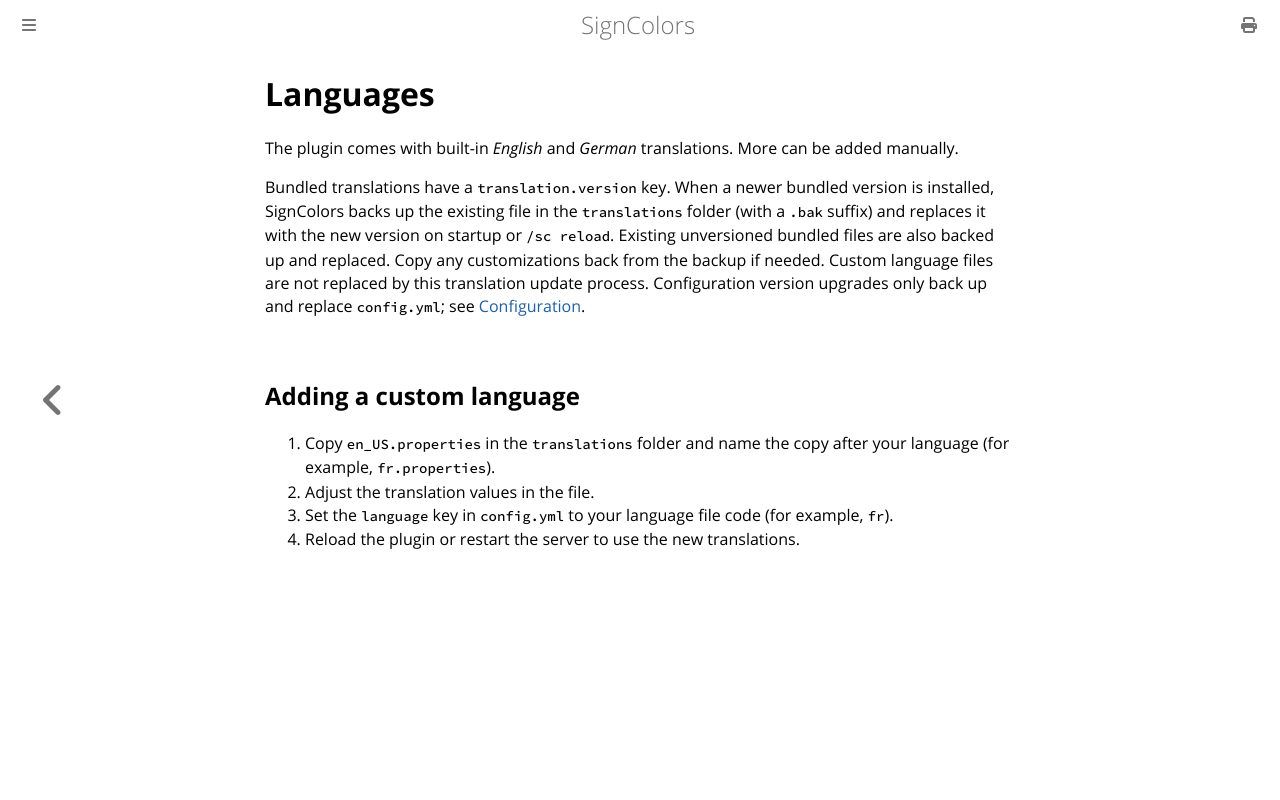

repository: kodehat/signcolors · page: languages.html · generator: mdbook

# Languages

The plugin comes with built-in *English* and *German* translations. More can be added manually.

Bundled translations have a `translation.version` key. When a newer bundled version is installed, SignColors backs up the existing file in the `translations` folder (with a `.bak` suffix) and replaces it with the new version on startup or `/sc reload`. Existing unversioned bundled files are also backed up and replaced. Copy any customizations back from the backup if needed. Custom language files are not replaced by this translation update process. Configuration version upgrades only back up and replace `config.yml`; see [Configuration](configuration.md).

## Adding a custom language

1. Copy `en_US.properties` in the `translations` folder and name the copy after your language (for example, `fr.properties`).
2. Adjust the translation values in the file.
3. Set the `language` key in `config.yml` to your language file code (for example, `fr`).
4. Reload the plugin or restart the server to use the new translations.
